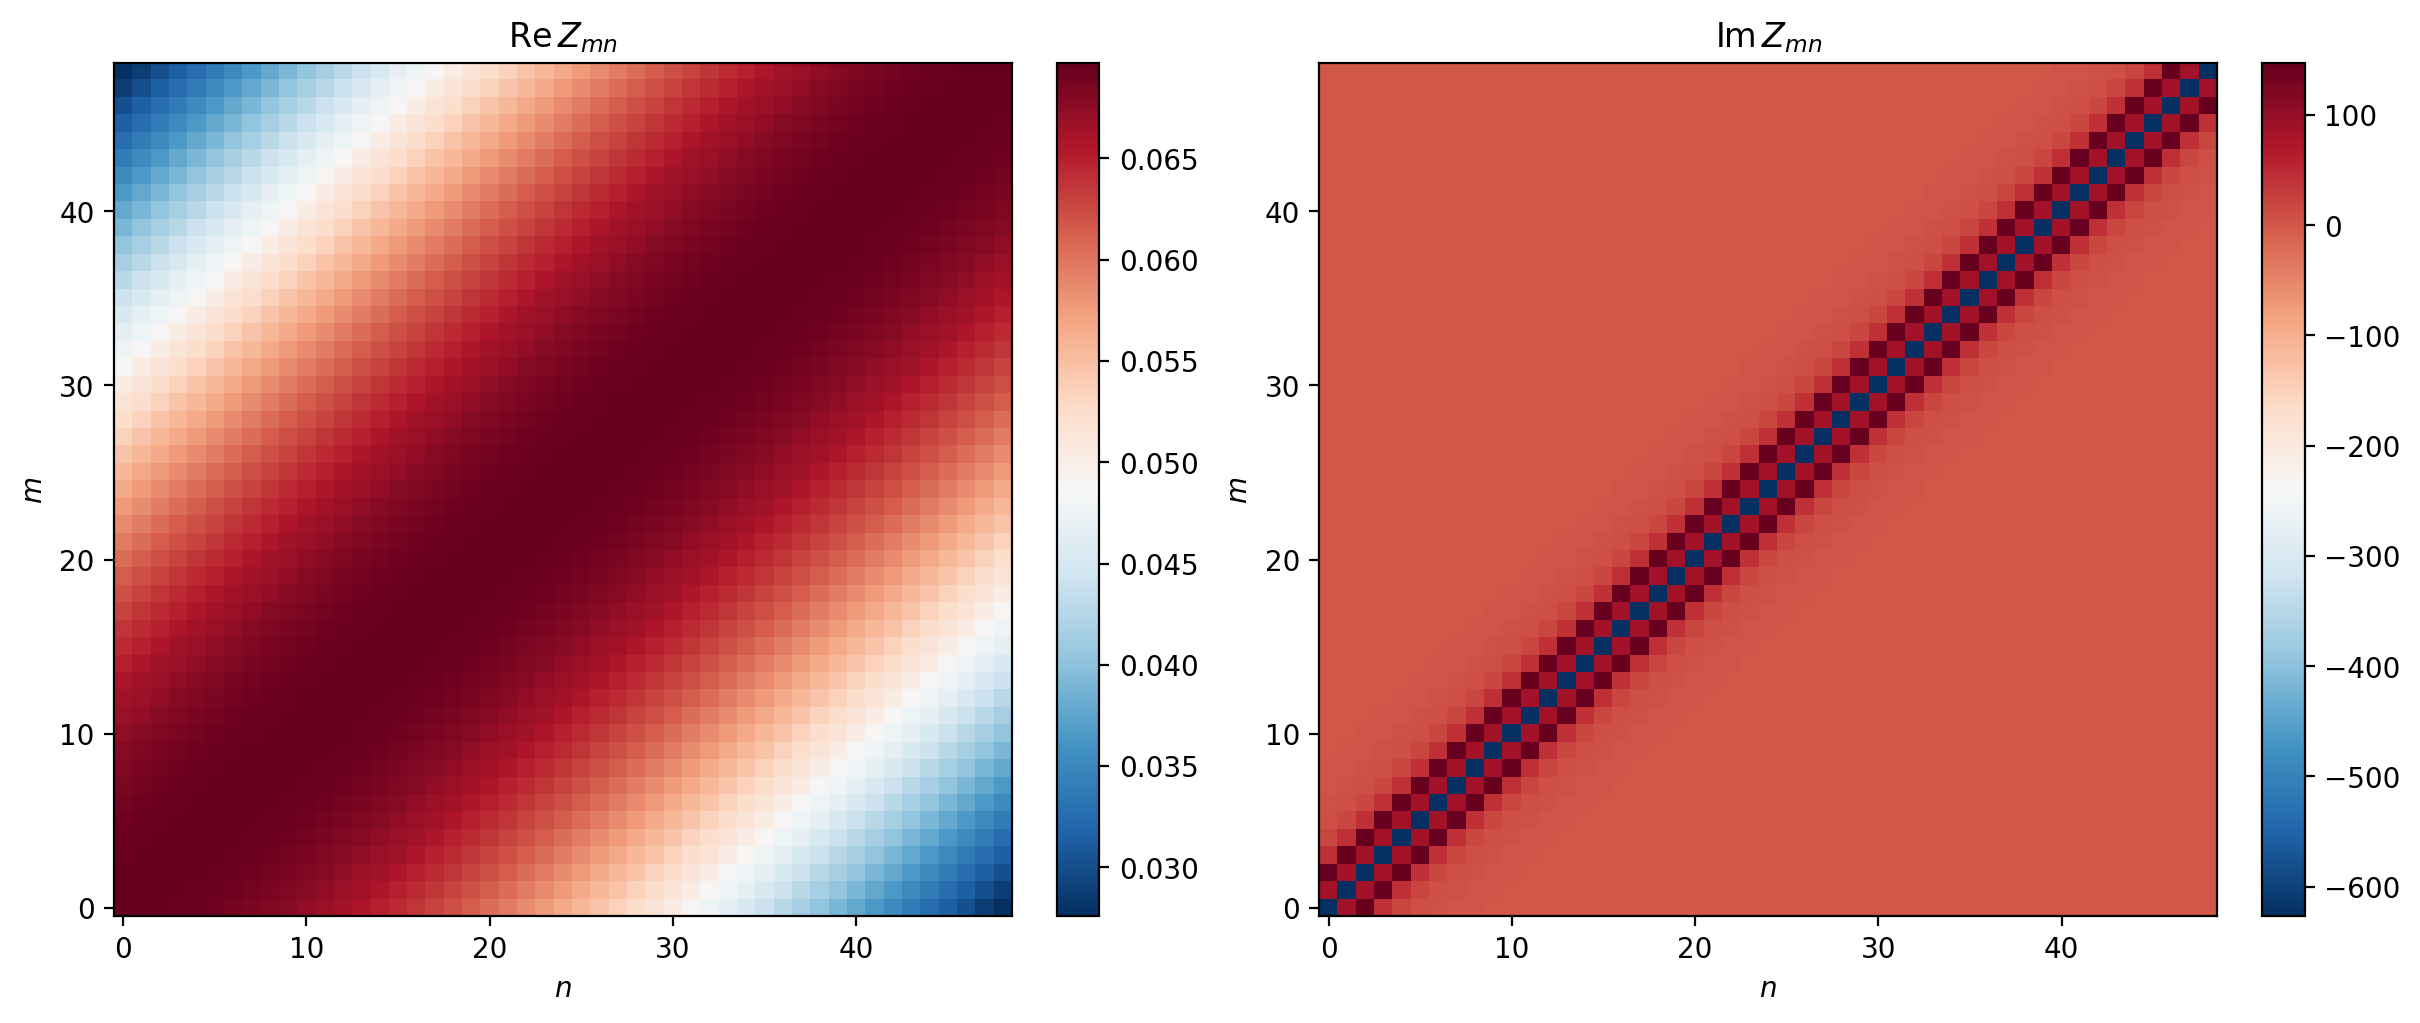

Source data for this figure (header and first rows):
m, n, Re_Z, Im_Z
0, 0, 0.0697, -627
0, 1, 0.06967, 84.81
0, 2, 0.0696, 146.8
0, 3, 0.06948, 43.05
0, 4, 0.06931, 17.47
0, 5, 0.06909, 8.85
0, 6, 0.06882, 5.139
0, 7, 0.06851, 3.272
0, 8, 0.06815, 2.228
0, 9, 0.06775, 1.596
0, 10, 0.0673, 1.189
0, 11, 0.0668, 0.9144
0, 12, 0.06626, 0.7218
0, 13, 0.06567, 0.582
0, 14, 0.06505, 0.4778
0, 15, 0.06438, 0.3982
0, 16, 0.06367, 0.3361
0, 17, 0.06292, 0.2868
0, 18, 0.06213, 0.247
0, 19, 0.06131, 0.2143
0, 20, 0.06044, 0.1872
0, 21, 0.05955, 0.1645
0, 22, 0.05862, 0.1451
0, 23, 0.05766, 0.1286
0, 24, 0.05666, 0.1142
0, 25, 0.05564, 0.1017
0, 26, 0.05459, 0.09077
0, 27, 0.05351, 0.08108
0, 28, 0.05241, 0.07245
0, 29, 0.05128, 0.06474
0, 30, 0.05013, 0.05782
0, 31, 0.04896, 0.05157
0, 32, 0.04778, 0.04591
0, 33, 0.04657, 0.04077
0, 34, 0.04535, 0.03608
0, 35, 0.04412, 0.03179
0, 36, 0.04287, 0.02786
0, 37, 0.04162, 0.02425
0, 38, 0.04035, 0.02093
0, 39, 0.03908, 0.01788
0, 40, 0.0378, 0.01506
0, 41, 0.03652, 0.01246
0, 42, 0.03523, 0.01007
0, 43, 0.03395, 0.007852
0, 44, 0.03267, 0.005809
0, 45, 0.03139, 0.003924
0, 46, 0.03011, 0.002187
0, 47, 0.02884, 0.0005866
0, 48, 0.02757, -0.0008847
1, 0, 0.06967, 84.81
1, 1, 0.0697, -627
1, 2, 0.06967, 84.81
1, 3, 0.0696, 146.8
1, 4, 0.06948, 43.05
1, 5, 0.06931, 17.47
1, 6, 0.06909, 8.85
1, 7, 0.06882, 5.139
1, 8, 0.06851, 3.272
1, 9, 0.06815, 2.228
1, 10, 0.06775, 1.596
... 2,341 more rows
